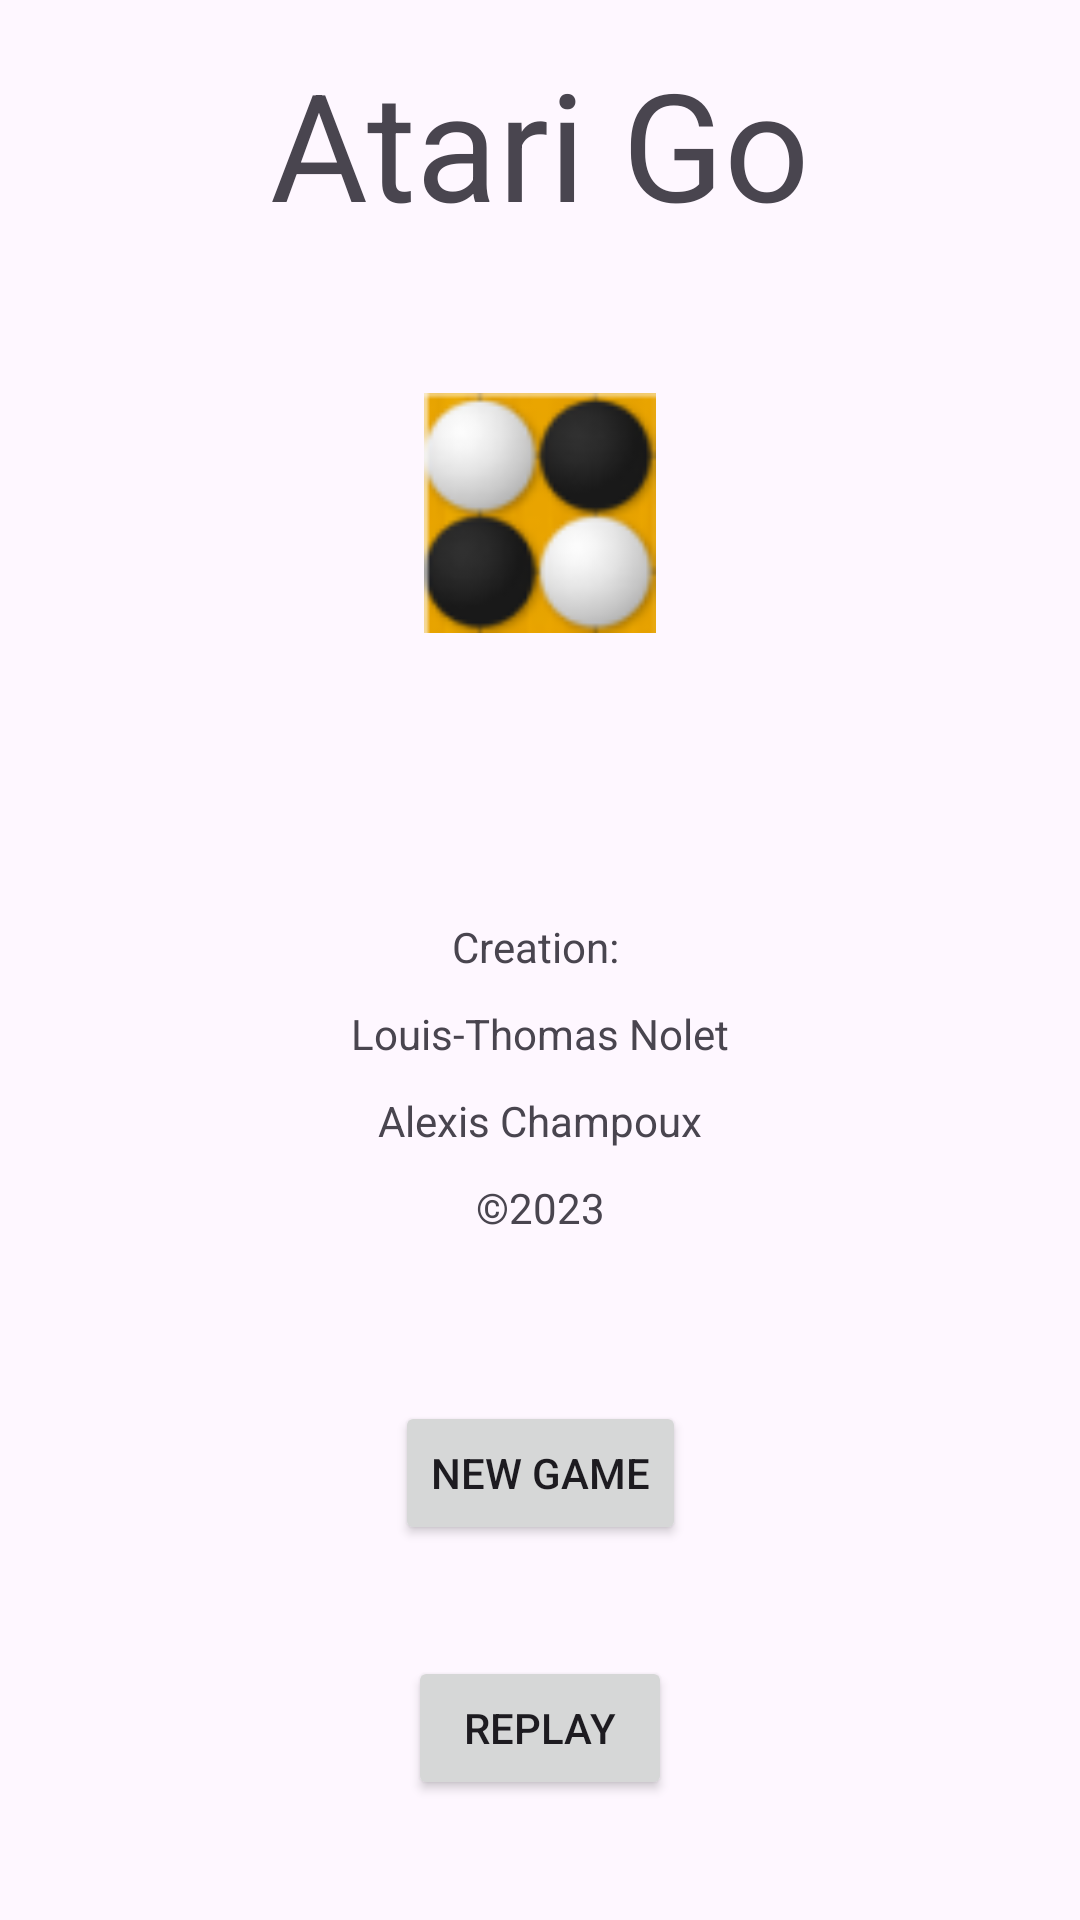

Android layout source for this screen:
<!-- AndroidManifest.xml: application theme Theme.TP2_AC_LTN -->
<!-- res/layout/activity_main.xml -->
<?xml version="1.0" encoding="utf-8"?>
<androidx.constraintlayout.widget.ConstraintLayout xmlns:android="http://schemas.android.com/apk/res/android"
    xmlns:app="http://schemas.android.com/apk/res-auto"
    xmlns:tools="http://schemas.android.com/tools"
    android:layout_width="match_parent"
    android:layout_height="match_parent"
    tools:context=".views.MainActivity">

    <TextView
        android:id="@+id/txtGame"
        android:layout_width="wrap_content"
        android:layout_height="wrap_content"
        android:text="Atari Go"
        android:textSize="50sp"
        app:layout_constraintRight_toRightOf="parent"
        app:layout_constraintLeft_toLeftOf="parent"
        app:layout_constraintBottom_toTopOf="@id/logo"
        android:layout_marginBottom="50dp"
       />

    <ImageView
        android:id="@+id/logo"
        android:layout_width="80dp"
        android:layout_height="80dp"
        android:layout_marginBottom="95dp"
        app:layout_constraintBottom_toTopOf="@id/txtCreation"
        app:layout_constraintLeft_toLeftOf="parent"
        app:layout_constraintRight_toRightOf="parent"
        app:srcCompat="@drawable/logojeu" />

    <TextView
        android:id="@+id/txtCreation"
        android:layout_width="wrap_content"
        android:layout_height="wrap_content"
        android:text="Creation: "
        app:layout_constraintRight_toRightOf="parent"
        app:layout_constraintLeft_toLeftOf="parent"
        app:layout_constraintBottom_toTopOf="@id/txtName1"
        android:layout_marginBottom="10dp"/>

    <TextView
        android:id="@+id/txtName1"
        android:layout_width="wrap_content"
        android:layout_height="wrap_content"
        android:text="Louis-Thomas Nolet"
        app:layout_constraintRight_toRightOf="parent"
        app:layout_constraintLeft_toLeftOf="parent"
        app:layout_constraintBottom_toTopOf="@id/txtName2"
        android:layout_marginBottom="10dp" />

    <TextView
        android:id="@+id/txtName2"
        android:layout_width="wrap_content"
        android:layout_height="wrap_content"
        android:text="Alexis Champoux"
        app:layout_constraintRight_toRightOf="parent"
        app:layout_constraintLeft_toLeftOf="parent"
        app:layout_constraintBottom_toTopOf="@id/txtYear"
        android:layout_marginBottom="10dp"
         />

    <TextView
        android:id="@+id/txtYear"
        android:layout_width="wrap_content"
        android:layout_height="wrap_content"
        android:text="©2023"
        app:layout_constraintRight_toRightOf="parent"
        app:layout_constraintLeft_toLeftOf="parent"
        app:layout_constraintBottom_toTopOf="@id/btnNewGame"
        android:layout_marginBottom="55dp" />

    <Button
        android:id="@+id/btnNewGame"
        android:layout_width="wrap_content"
        android:layout_height="wrap_content"
        android:text="New Game"
        app:layout_constraintRight_toRightOf="parent"
        app:layout_constraintLeft_toLeftOf="parent"
        app:layout_constraintBottom_toTopOf="@id/btnReplay"
        android:layout_marginBottom="37dp"/>

    <Button
        android:id="@+id/btnReplay"
        android:layout_width="wrap_content"
        android:layout_height="wrap_content"
        android:text="Replay"
        app:layout_constraintRight_toRightOf="parent"
        app:layout_constraintLeft_toLeftOf="parent"
        app:layout_constraintBottom_toBottomOf="parent"
        android:layout_marginBottom="40dp"/>
</androidx.constraintlayout.widget.ConstraintLayout>
<!-- resources referenced by this layout -->
<resources>
  <!-- drawable logojeu: png bitmap (drawable, 5117 bytes) -->
  <style name="Theme.TP2_AC_LTN" parent="Base.Theme.TP2_AC_LTN" />
  <style name="Base.Theme.TP2_AC_LTN" parent="Theme.Material3.DayNight.NoActionBar">
          
          
      </style>
</resources>
